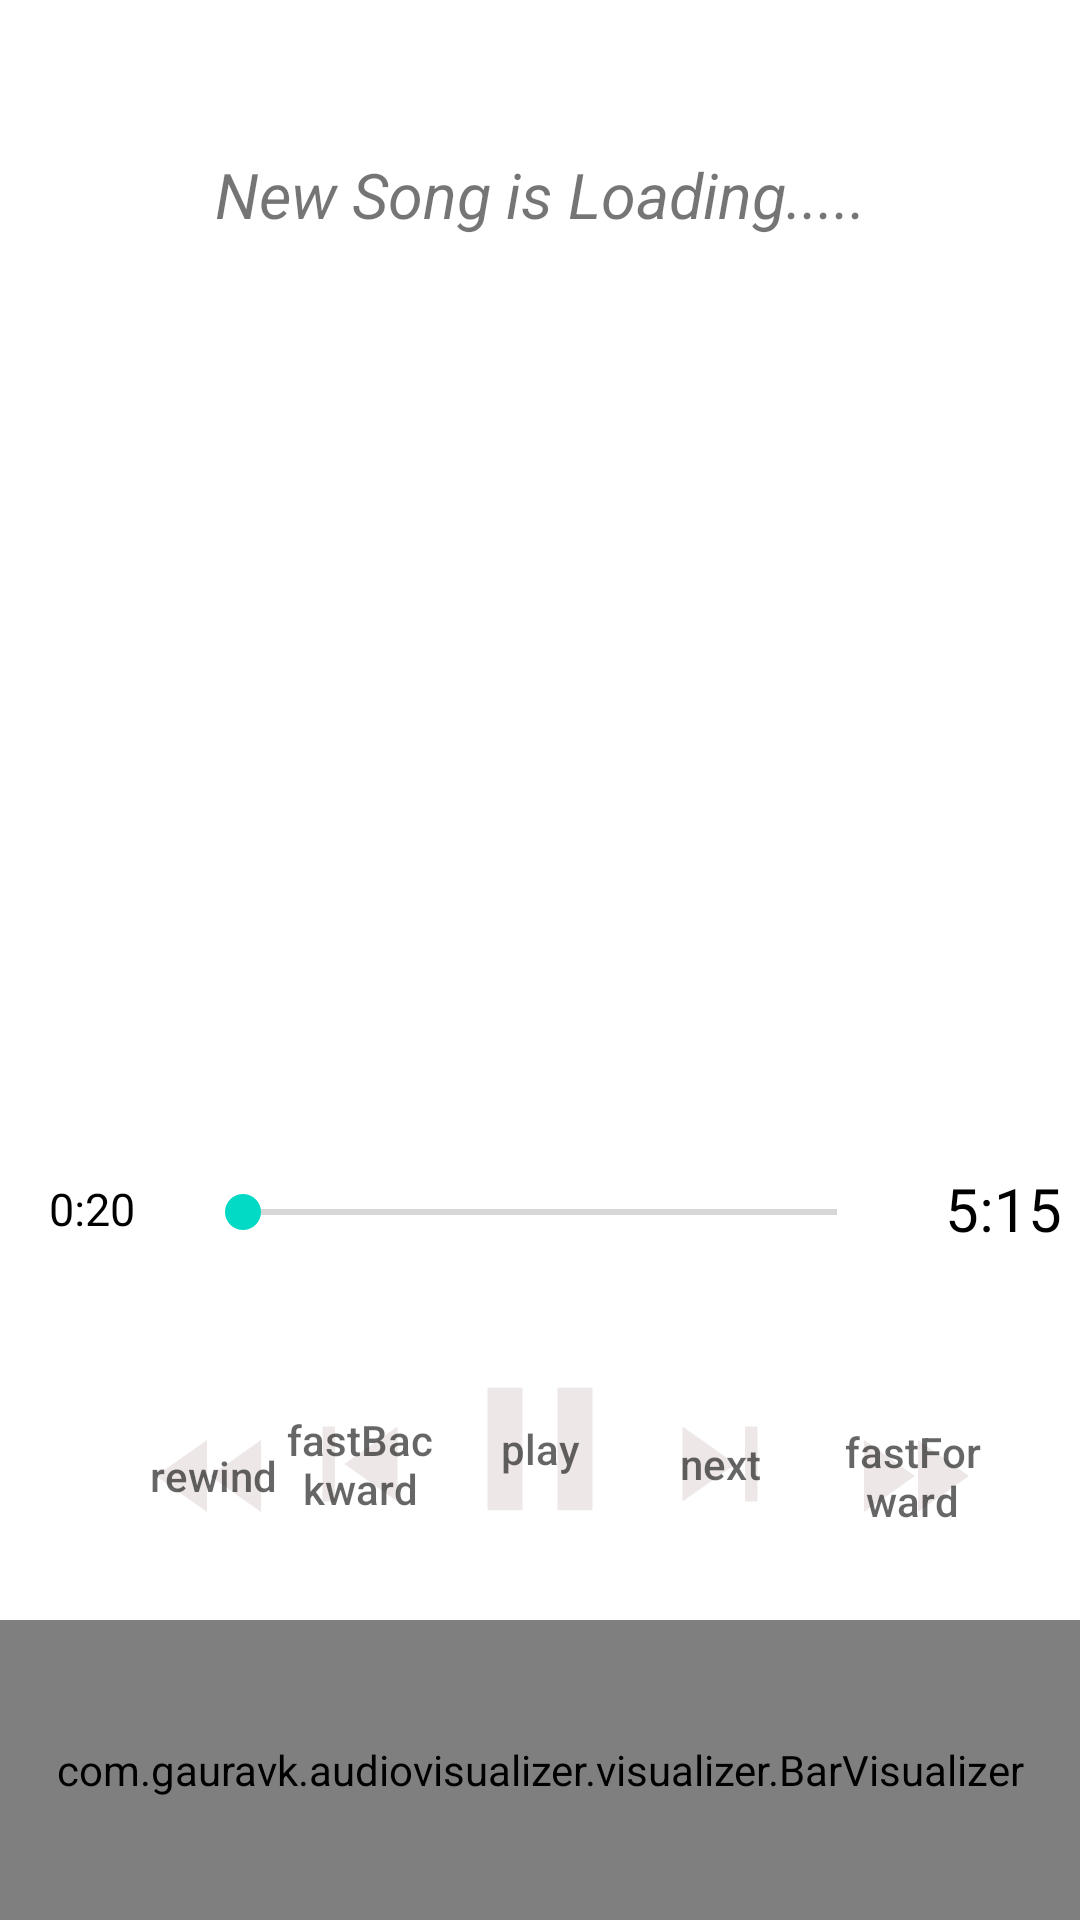

Layout XML and referenced resources for this Android screen:
<!-- AndroidManifest.xml: application theme Theme.MPLayer -->
<!-- res/layout/activity_player.xml -->
<?xml version="1.0" encoding="utf-8"?>
<LinearLayout xmlns:android="http://schemas.android.com/apk/res/android"
    xmlns:app="http://schemas.android.com/apk/res-auto"
    xmlns:tools="http://schemas.android.com/tools"
    android:layout_width="match_parent"
    android:layout_height="match_parent"
    android:orientation="vertical"
    android:background="@drawable/p3"
    android:weightSum="10"
    tools:context=".PlayerActivity">

    <LinearLayout
        android:layout_width="match_parent"
        android:layout_height="0dp"
        android:layout_weight="7"
        android:gravity="center"
        android:orientation="vertical">
        <TextView
            android:layout_width="match_parent"
            android:layout_height="wrap_content"
            android:id="@+id/txtSong"
            android:layout_margin="20dp"
            android:ellipsize="marquee"
            android:marqueeRepeatLimit="marquee_forever"
            android:padding="16dp"
            android:singleLine="true"
            android:text="@string/new_song_is_loading"
            android:textSize="21sp"
            android:textAlignment="center"
            android:textStyle="italic"
            />
         <ImageView
             android:layout_width="250dp"
             android:layout_height="250dp"
             android:id="@+id/imgView"
             android:layout_marginBottom="8dp"
             android:src="@drawable/p2"
             android:hint="@string/play"

             />
        <RelativeLayout
            android:layout_width="match_parent"
            android:layout_height="60dp">

            <SeekBar
                android:id="@+id/seekBar"
                android:layout_width="230dp"
                android:layout_height="wrap_content"
                android:layout_alignParentBottom="true"
                android:layout_centerInParent="true"
                android:layout_marginStart="20dp"
                android:layout_marginTop="20dp"
                android:layout_marginEnd="20dp"
                android:layout_marginBottom="20dp" />

            <TextView
                android:id="@+id/txtSongStart"
                android:layout_width="wrap_content"
                android:layout_height="wrap_content"
                android:layout_alignParentStart="false"
                android:layout_centerInParent="true"
                android:layout_marginStart="5dp"
                android:layout_toStartOf="@+id/seekBar"
                android:text="@string/_0_20"
                android:textColor="@color/black"
                android:textSize="15sp" />

            <TextView
                android:id="@+id/txtSongEnd"
                android:layout_width="wrap_content"
                android:layout_height="wrap_content"
                android:layout_alignParentStart="false"
                android:layout_centerInParent="true"
                android:layout_marginEnd="5dp"
                android:layout_toEndOf="@+id/seekBar"
                android:text="@string/_5_15"
                android:textColor="@color/black"
                android:textSize="20sp" />
        </RelativeLayout>
    </LinearLayout>
    <LinearLayout
        android:layout_width="match_parent"
        android:layout_height="0dp"
        android:layout_weight="3"
        >
        <RelativeLayout
            android:layout_width="match_parent"
            android:layout_height="match_parent"
            >
            <Button
                android:layout_width="70dp"
                android:layout_height="70dp"
                android:id="@+id/btnPlay"
                android:layout_centerHorizontal="true"
                android:background="@drawable/baseline_pause"
                android:hint="@string/Play"

                />
            <Button
                android:layout_width="50dp"
                android:layout_height="50dp"
                android:background="@drawable/baseline_next"
                android:layout_marginTop="15dp"
                android:id="@+id/btnNext"
                android:layout_toEndOf="@+id/btnPlay"
                android:hint="@string/Next"


                />
            <Button
                android:layout_width="50dp"
                android:layout_height="50dp"
                android:background="@drawable/baseline_previous"
                android:layout_marginTop="15dp"
                android:id="@+id/btnPrevious"
                android:hint="@string/fastbackward"
                android:layout_toStartOf="@+id/btnPlay"
                />
            <Button
                android:layout_width="48dp"
                android:layout_height="48dp"
                android:background="@drawable/baseline_forward"
                android:layout_marginTop="20dp"
                android:layout_marginStart="15dp"
                android:hint="@string/FasrForward"
                android:id="@+id/btnfastForward"
                android:layout_toEndOf="@+id/btnNext"
                />
            <Button
                android:layout_width="48dp"
                android:layout_height="48dp"
                android:background="@drawable/baseline_rewind"
                android:layout_marginTop="20dp"
                android:hint="@string/Rewind"

                android:id="@+id/btnfastBackward"
                android:layout_toStartOf="@+id/btnPrevious"
                />
            <com.gauravk.audiovisualizer.visualizer.BarVisualizer
                xmlns:custom="http://schemas.android.com/apk/res-auto"
                android:id="@+id/blaster"
                android:layout_width="match_parent"
                android:layout_height="100dp"
                custom:avDensity="0.4"
                custom:avType="overline"
                android:layout_alignParentBottom="true"
                custom:avColor="@color/av_dark_blue"
                custom:avSpeed="normal"/>
        </RelativeLayout>
    </LinearLayout>

</LinearLayout>
<!-- resources referenced by this layout -->
<resources>
  <!-- drawable baseline_forward (drawable) -->
  <vector android:height="24dp" android:tint="#EEE7E7"
      android:viewportHeight="24" android:viewportWidth="24"
      android:width="24dp" xmlns:android="http://schemas.android.com/apk/res/android">
      <path android:fillColor="@android:color/white" android:pathData="M4,18l8.5,-6L4,6v12zM13,6v12l8.5,-6L13,6z"/>
  </vector>
  <!-- drawable baseline_next (drawable) -->
  <vector android:height="24dp" android:tint="#EEE7E7"
      android:viewportHeight="24" android:viewportWidth="24"
      android:width="24dp" xmlns:android="http://schemas.android.com/apk/res/android">
      <path android:fillColor="@android:color/white" android:pathData="M6,18l8.5,-6L6,6v12zM16,6v12h2V6h-2z"/>
  </vector>
  <!-- drawable baseline_pause (drawable) -->
  <vector android:height="24dp" android:tint="#EEE7E7"
      android:viewportHeight="24" android:viewportWidth="24"
      android:width="24dp" xmlns:android="http://schemas.android.com/apk/res/android">
      <path android:fillColor="@android:color/white" android:pathData="M6,19h4L10,5L6,5v14zM14,5v14h4L18,5h-4z"/>
  </vector>
  <!-- drawable baseline_previous (drawable) -->
  <vector android:height="24dp" android:tint="#EEE7E7"
      android:viewportHeight="24" android:viewportWidth="24"
      android:width="24dp" xmlns:android="http://schemas.android.com/apk/res/android">
      <path android:fillColor="@android:color/white" android:pathData="M6,6h2v12L6,18zM9.5,12l8.5,6L18,6z"/>
  </vector>
  <!-- drawable baseline_rewind (drawable) -->
  <vector android:height="24dp" android:tint="#EEE7E7"
      android:viewportHeight="24" android:viewportWidth="24"
      android:width="24dp" xmlns:android="http://schemas.android.com/apk/res/android">
      <path android:fillColor="@android:color/white" android:pathData="M11,18L11,6l-8.5,6 8.5,6zM11.5,12l8.5,6L20,6l-8.5,6z"/>
  </vector>
  <string name="FasrForward">fastForward</string>
  <string name="Next">next</string>
  <string name="Play">play</string>
  <string name="Rewind">rewind</string>
  <string name="_0_20">0:20</string>
  <string name="_5_15">5:15</string>
  <string name="fastbackward">fastBackward</string>
  <string name="new_song_is_loading">New Song is Loading.....</string>
  <string name="play">play</string>
  <style name="Theme.MPLayer" parent="Theme.MaterialComponents.DayNight.DarkActionBar">
          
          <item name="colorPrimary">@color/purple_500</item>
          <item name="colorPrimaryVariant">@color/purple_700</item>
          <item name="colorOnPrimary">@color/white</item>
          
          <item name="colorSecondary">@color/teal_200</item>
          <item name="colorSecondaryVariant">@color/teal_700</item>
          <item name="colorOnSecondary">@color/black</item>
          
          <item name="android:statusBarColor">?attr/colorPrimaryVariant</item>
          
      </style>
  <!-- not gathered from this repository: default colours our renderer supplied (Android Studio template values) -->
  <color name="purple_500">#FF6200EE</color>
  <color name="purple_700">#FF3700B3</color>
  <color name="teal_200">#FF03DAC5</color>
  <color name="teal_700">#FF018786</color>
  <color name="black">#FF000000</color>
  <color name="white">#FFFFFFFF</color>
</resources>
